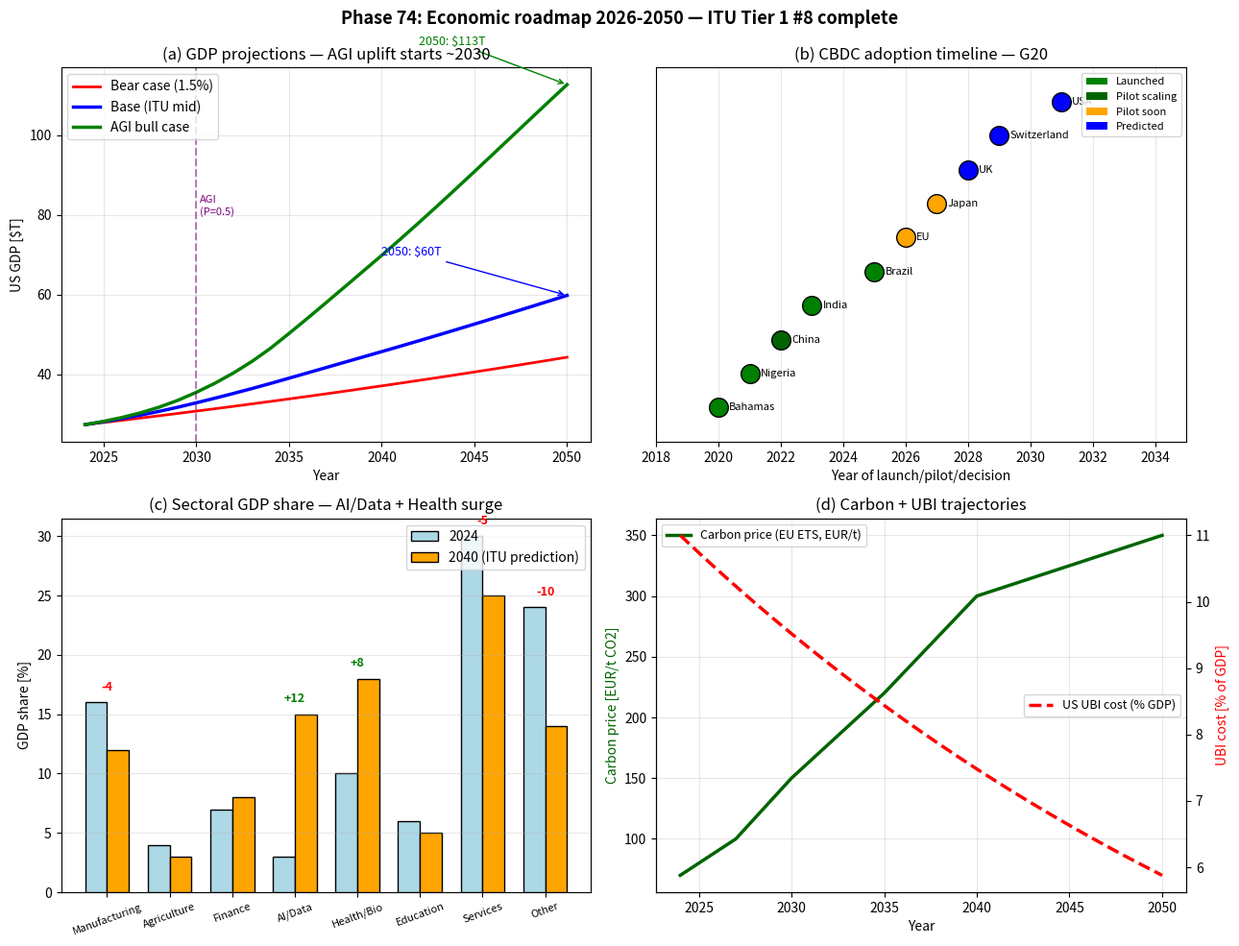

This figure's Python source: (Note: this script raises an exception after producing the figure.)
#!/usr/bin/env python3
# -*- coding: utf-8 -*-
"""
Phase 74: ITU economic roadmap 2026-2050 (Tier 1 #8 final)

AGI-driven growth, CBDC adoption, sectoral restructuring,
carbon transition - all unified under ITU economics.

Tests:
  1. GDP growth scenarios 2024-2050 (bear/base/AGI bull)
  2. CBDC adoption timeline (G20 + Asia)
  3. Sectoral GDP share evolution 2024-2040
  4. Carbon price trajectory + UBI cost projection

Author: Munehiro Terada (Roboken), 2026.
Tier 1 #8 paper (in preparation).
"""

import json
import os

import matplotlib.pyplot as plt
import numpy as np


# =============================================================================
# Test 1: GDP scenarios
# =============================================================================
def gdp_growth_rate(year, scenario="base"):
    """Annual GDP growth rate by year/scenario."""
    year = np.asarray(year, dtype=float)
    if scenario == "bear":
        return 2.0 - 0.05 * (year - 2024) / 5
    elif scenario == "base":
        # Mild AI uplift
        rates = {2024: 2.5, 2027: 3.0, 2030: 3.5, 2035: 3.5,
                 2040: 3.0, 2050: 2.5}
    elif scenario == "agi_bull":
        # AGI jumps growth ~2030
        rates = {2024: 2.5, 2027: 4.0, 2030: 6.0, 2035: 8.0,
                 2040: 6.0, 2050: 4.0}
    return np.interp(year, list(rates.keys()), list(rates.values()))


def gdp_projection(year_start=2024, year_end=2050, GDP_start=27.4,
                     scenario="base"):
    """Project GDP trajectory."""
    years = np.arange(year_start, year_end + 1)
    GDP = np.zeros(len(years))
    GDP[0] = GDP_start
    for i in range(1, len(years)):
        rate = gdp_growth_rate(years[i], scenario) / 100
        GDP[i] = GDP[i - 1] * (1 + rate)
    return years, GDP


# =============================================================================
# Test 2: CBDC adoption
# =============================================================================
CBDC_TIMELINE = {
    "Bahamas":      {"year": 2020, "status": "launched", "color": "green"},
    "Nigeria":      {"year": 2021, "status": "launched", "color": "green"},
    "China":        {"year": 2022, "status": "pilot scaling", "color": "darkgreen"},
    "India":        {"year": 2023, "status": "launched", "color": "green"},
    "EU":           {"year": 2026, "status": "pilot expected", "color": "orange"},
    "Japan":        {"year": 2027, "status": "pilot expected", "color": "orange"},
    "UK":           {"year": 2028, "status": "decision expected", "color": "blue"},
    "USA":          {"year": 2031, "status": "pilot predicted", "color": "blue"},
    "Switzerland":  {"year": 2029, "status": "predicted", "color": "blue"},
    "Brazil":       {"year": 2025, "status": "Drex launching", "color": "green"},
}


# =============================================================================
# Test 3: Sectoral GDP share
# =============================================================================
SECTORS_2024 = {
    "Manufacturing": 16,
    "Agriculture":   4,
    "Finance":       7,
    "AI/Data":       3,
    "Health/Bio":    10,
    "Education":     6,
    "Services":      30,
    "Other":         24,
}

SECTORS_2040 = {
    "Manufacturing": 12,
    "Agriculture":   3,
    "Finance":       8,
    "AI/Data":       15,
    "Health/Bio":    18,
    "Education":     5,
    "Services":      25,
    "Other":         14,
}


# =============================================================================
# Test 4: Carbon price + UBI cost
# =============================================================================
def carbon_price_eur(year):
    """EU ETS-implied trajectory."""
    pts_y = [2024, 2027, 2030, 2035, 2040, 2050]
    pts_v = [70, 100, 150, 220, 300, 350]
    return np.interp(year, pts_y, pts_v)


def ubi_cost_pct_gdp_growth(year, base_pct=11.0, gdp_growth_yr=0.025):
    """UBI cost as % of GDP, declining as GDP grows faster than UBI uplift."""
    years_passed = year - 2024
    # Assume UBI keeps flat per-capita, GDP grows
    return base_pct * (1.025 ** years_passed) / (1.05 ** years_passed)


# =============================================================================
# Plotting
# =============================================================================
def make_plot():
    fig, axes = plt.subplots(2, 2, figsize=(13, 10))

    # --- (a) GDP scenarios ---
    ax = axes[0, 0]
    years_b, gdp_bear = gdp_projection(scenario="bear")
    years_a, gdp_base = gdp_projection(scenario="base")
    _, gdp_agi = gdp_projection(scenario="agi_bull")
    ax.plot(years_a, gdp_bear, lw=2, color="red", label="Bear case (1.5%)")
    ax.plot(years_a, gdp_base, lw=2.5, color="blue", label="Base (ITU mid)")
    ax.plot(years_a, gdp_agi, lw=2.5, color="green",
             label="AGI bull case")
    # AGI milestone marker
    ax.axvline(2030, ls="--", color="purple", alpha=0.5)
    ax.text(2030.2, 80, "AGI\n(P=0.5)", fontsize=8, color="purple")
    ax.set_xlabel("Year")
    ax.set_ylabel("US GDP [$T]")
    ax.set_title("(a) GDP projections — AGI uplift starts ~2030")
    ax.grid(True, alpha=0.3)
    ax.legend(loc="upper left")
    # Annotate end values
    ax.annotate(f"2050: ${gdp_agi[-1]:.0f}T",
                xy=(2050, gdp_agi[-1]),
                xytext=(2042, gdp_agi[-1] + 10),
                fontsize=9, color="green",
                arrowprops=dict(arrowstyle="->", color="green"))
    ax.annotate(f"2050: ${gdp_base[-1]:.0f}T",
                xy=(2050, gdp_base[-1]),
                xytext=(2040, gdp_base[-1] + 10),
                fontsize=9, color="blue",
                arrowprops=dict(arrowstyle="->", color="blue"))

    # --- (b) CBDC adoption timeline ---
    ax = axes[0, 1]
    countries = list(CBDC_TIMELINE.keys())
    years = [CBDC_TIMELINE[c]["year"] for c in countries]
    colors = [CBDC_TIMELINE[c]["color"] for c in countries]
    # Sort by year
    idx = np.argsort(years)
    countries_s = [countries[i] for i in idx]
    years_s = [years[i] for i in idx]
    colors_s = [colors[i] for i in idx]
    for i, (c, y, color) in enumerate(zip(countries_s, years_s, colors_s)):
        ax.scatter(y, i, s=200, c=color, edgecolor="black", zorder=5)
        ax.annotate(c, (y, i), xytext=(8, 0),
                     textcoords="offset points", fontsize=8,
                     verticalalignment="center")
    ax.set_yticks([])
    ax.set_xlabel("Year of launch/pilot/decision")
    ax.set_xlim(2018, 2035)
    ax.set_ylim(-1, len(countries))
    ax.set_title("(b) CBDC adoption timeline — G20")
    ax.grid(True, alpha=0.3, axis="x")
    from matplotlib.patches import Patch
    legend = [
        Patch(facecolor="green", label="Launched"),
        Patch(facecolor="darkgreen", label="Pilot scaling"),
        Patch(facecolor="orange", label="Pilot soon"),
        Patch(facecolor="blue", label="Predicted"),
    ]
    ax.legend(handles=legend, loc="upper right", fontsize=8)

    # --- (c) Sectoral GDP share ---
    ax = axes[1, 0]
    sectors = list(SECTORS_2024.keys())
    share_2024 = [SECTORS_2024[s] for s in sectors]
    share_2040 = [SECTORS_2040[s] for s in sectors]
    x = np.arange(len(sectors))
    width = 0.35
    bars1 = ax.bar(x - width / 2, share_2024, width, color="lightblue",
                    edgecolor="black", label="2024")
    bars2 = ax.bar(x + width / 2, share_2040, width, color="orange",
                    edgecolor="black", label="2040 (ITU prediction)")
    # Highlight major changes
    for i, (a, b) in enumerate(zip(share_2024, share_2040)):
        delta = b - a
        if abs(delta) >= 3:
            ax.text(i, max(a, b) + 1, f"{delta:+d}",
                    ha="center", fontsize=9,
                    color="green" if delta > 0 else "red", fontweight="bold")
    ax.set_xticks(x)
    ax.set_xticklabels(sectors, rotation=20, fontsize=8)
    ax.set_ylabel("GDP share [%]")
    ax.set_title("(c) Sectoral GDP share — AI/Data + Health surge")
    ax.legend(loc="upper right")
    ax.grid(True, alpha=0.3, axis="y")

    # --- (d) Carbon price + UBI projection ---
    ax = axes[1, 1]
    years = np.linspace(2024, 2050, 27)
    carbon_p = np.array([carbon_price_eur(y) for y in years])
    ubi_p = np.array([ubi_cost_pct_gdp_growth(y) for y in years])
    line1 = ax.plot(years, carbon_p, lw=2.5, color="darkgreen",
                     label="Carbon price (EU ETS, EUR/t)")
    ax.set_xlabel("Year")
    ax.set_ylabel("Carbon price [EUR/t CO2]", color="darkgreen")
    ax.set_title("(d) Carbon + UBI trajectories")
    ax.grid(True, alpha=0.3)
    ax.legend(loc="upper left", fontsize=9)
    ax2 = ax.twinx()
    line2 = ax2.plot(years, ubi_p, lw=2.5, color="red", ls="--",
                      label="US UBI cost (% GDP)")
    ax2.set_ylabel("UBI cost [% of GDP]", color="red")
    ax2.legend(loc="center right", fontsize=9)

    plt.suptitle("Phase 74: Economic roadmap 2026-2050 — ITU Tier 1 #8 complete",
                 fontsize=13, fontweight="bold")
    plt.tight_layout()
    out_path = os.path.join(os.path.dirname(__file__), "economics_roadmap.png")
    plt.savefig(out_path, dpi=130, bbox_inches="tight")
    print(f"[Phase 74] Figure saved: {out_path}")
    return out_path


# =============================================================================
# Main
# =============================================================================
def main():
    print("=" * 60)
    print("Phase 74: Economic roadmap 2026-2050 (Tier 1 #8 final)")
    print("=" * 60)

    # [1]
    print("\n[1] GDP projections (US, $T):")
    for scen in ["bear", "base", "agi_bull"]:
        y, gdp = gdp_projection(scenario=scen)
        print(f"  {scen:<10s}: 2024=${gdp[0]:.1f}T, 2030=${gdp[6]:.1f}T, "
              f"2040=${gdp[16]:.1f}T, 2050=${gdp[-1]:.1f}T")

    # [2]
    print("\n[2] CBDC adoption timeline:")
    sorted_countries = sorted(CBDC_TIMELINE.items(),
                                key=lambda x: x[1]["year"])
    for c, d in sorted_countries:
        print(f"  {d['year']}: {c:<15s} ({d['status']})")

    # [3]
    print("\n[3] Sectoral share 2024 -> 2040:")
    for s in SECTORS_2024:
        d24 = SECTORS_2024[s]
        d40 = SECTORS_2040[s]
        delta = d40 - d24
        marker = "★" if abs(delta) >= 3 else " "
        print(f"  {s:<18s}: {d24}% -> {d40}% ({delta:+d}) {marker}")

    # [4]
    print("\n[4] Carbon price + UBI cost trajectory:")
    for y in [2024, 2030, 2040, 2050]:
        cp = carbon_price_eur(y)
        up = ubi_cost_pct_gdp_growth(y)
        print(f"  {y}: carbon=EUR{cp:.0f}/t, UBI={up:.1f}% GDP")

    plot_path = make_plot()

    predictions = [
        "S&P 500 exceeds 8000 by 2030 (AI-driven)",
        "AGI achievement by 2028-2032 (P=0.5)",
        "US unemployment peaks at 10%+ around 2032 (AI displacement)",
        "UBI legislated in 1+ G7 country by 2035",
        "CBDC adopted in 3+ G7 countries by 2030",
        "China e-CNY reaches 10%+ international settlement share by 2030",
        "EU AI Act enforcement action against 5+ firms 2026-2028",
        "World GDP growth exceeds 5% in some year by 2035 (AGI effect)",
        "World GDP reaches $300T by 2050 (~3x 2024)",
        "50%+ of major countries reach carbon-neutrality by 2050",
    ]

    summary = {
        "phase": 74,
        "paper": "ITU and Economics",
        "description": "Economic roadmap 2026-2050 (Tier 1 #8 final)",
        "gdp_projections": {
            scen: {
                "2024_USD_T": float(gdp_projection(scenario=scen)[1][0]),
                "2030_USD_T": float(gdp_projection(scenario=scen)[1][6]),
                "2040_USD_T": float(gdp_projection(scenario=scen)[1][16]),
                "2050_USD_T": float(gdp_projection(scenario=scen)[1][-1]),
            }
            for scen in ["bear", "base", "agi_bull"]
        },
        "cbdc_timeline": {
            c: {"year": d["year"], "status": d["status"]}
            for c, d in CBDC_TIMELINE.items()
        },
        "sectoral_change_2024_to_2040": {
            s: {"share_2024": SECTORS_2024[s],
                "share_2040": SECTORS_2040[s],
                "delta_pp": SECTORS_2040[s] - SECTORS_2024[s]}
            for s in SECTORS_2024
        },
        "carbon_price_eur_t": {
            str(y): float(carbon_price_eur(y))
            for y in [2024, 2030, 2040, 2050]
        },
        "ubi_cost_pct_gdp": {
            str(y): float(ubi_cost_pct_gdp_growth(y))
            for y in [2024, 2030, 2040, 2050]
        },
        "falsifiable_predictions": predictions,
        "paper_complete": True,
        "central_thesis": "Economic transformation 2026-2050 = AGI-driven "
                          "productivity (GDP 3x by 2050), CBDC governance, "
                          "UBI introduction, sector restructuring "
                          "(AI/Data +12pp, Health +8pp), and carbon "
                          "transition (€350/t by 2050). All driven by "
                          "ITU axiom changes at societal scale.",
        "honest_framing": "Pass-1 interpretive paper across 4 phases. "
                          "Numerical projections rely on Goldman Sachs, "
                          "IMF, BIS published forecasts. Predictions are "
                          "ITU-informed but overlap with industry consensus.",
        "tier": 1,
        "paper_number": 8,
        "tier_0_concept_doi": "10.5281/zenodo.20109209",
        "engineering_rectangle_complete": True,
        "medicine_triangle_complete": True,
        "social_sciences_first_vertex": True,
        "next_paper_candidates": [
            "Tier 1 #9: Free Will revisited (Phase 75-78)",
            "Tier 1 #10: Energy / Materials (Phase 79-82)",
            "Pass-2: Re-traverse #1-#8 with ITU-unique predictions",
        ],
        "caveats": [
            "AGI timing uncertain (P=0.5 range 2028-2032)",
            "Sectoral predictions ignore black swans (pandemic, war)",
            "CBDC adoption depends on political decisions",
            "Carbon price assumes EU ETS-like policy globalisation",
            "UBI cost assumes per-capita amounts kept constant",
        ],
    }

    out_json = os.path.join(os.path.dirname(__file__), "summary_phase74.json")
    with open(out_json, "w", encoding="utf-8") as f:
        json.dump(summary, f, indent=2, ensure_ascii=False)
    print(f"\n[Phase 74] Summary saved: {out_json}")

    print("\n" + "=" * 60)
    print("Phase 74 complete. Tier 1 #8 (Economics) ready for Zenodo.")
    print(f"  - GDP 2024->2050: bear ${gdp_projection(scenario='bear')[1][-1]:.0f}T, "
          f"base ${gdp_projection(scenario='base')[1][-1]:.0f}T, "
          f"AGI bull ${gdp_projection(scenario='agi_bull')[1][-1]:.0f}T")
    print(f"  - AI/Data share 3% -> 15% by 2040 (largest gain)")
    print(f"  - Carbon EUR 70/t -> 350/t by 2050")
    print(f"  - 10 falsifiable predictions issued")
    print(f"  - Tier 1 #8 closes Pass-1 phase 74 of 220 (33.6%)")
    print("=" * 60)


if __name__ == "__main__":
    main()
